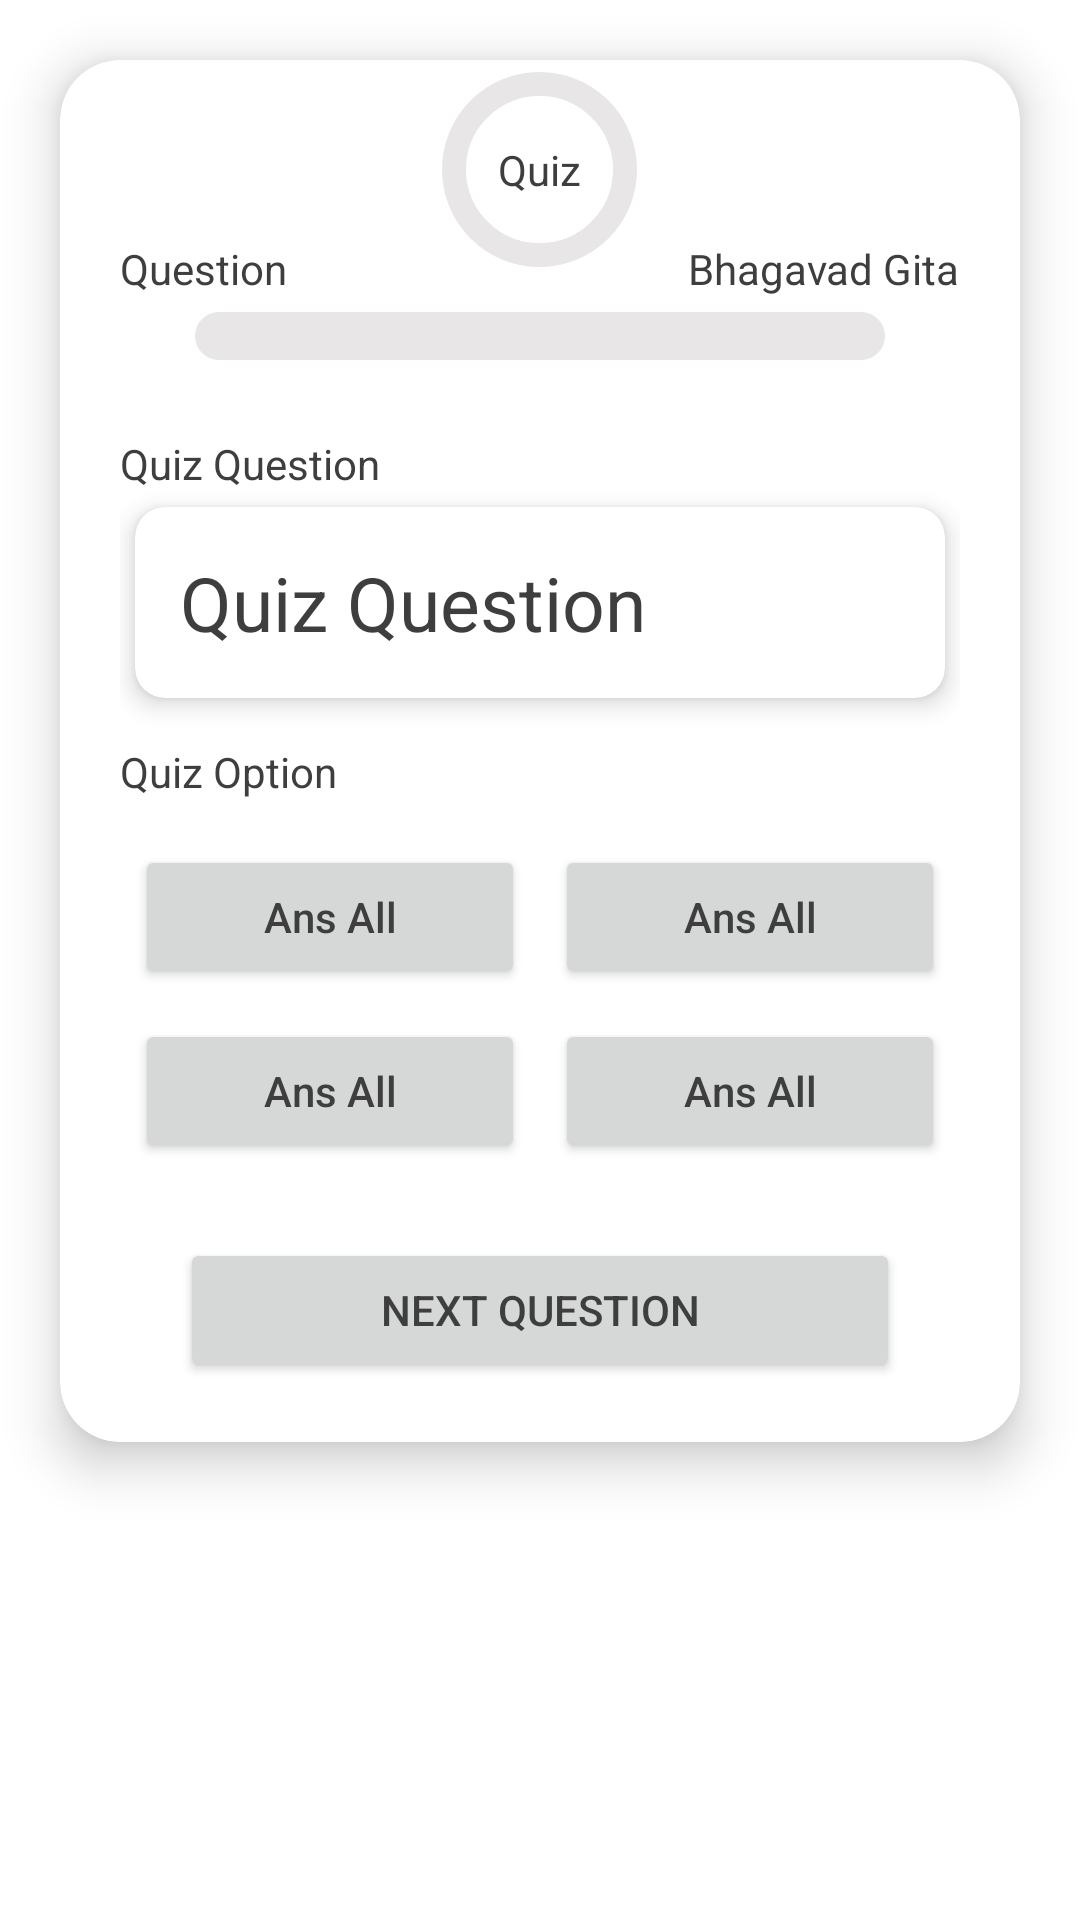

Produce the Android XML layout that renders to this screen, including the resource entries it uses.
<!-- AndroidManifest.xml: application theme Theme.BhagavadGitaBangla -->
<!-- res/layout/quiz_show.xml -->
<?xml version="1.0" encoding="utf-8"?>
<androidx.constraintlayout.widget.ConstraintLayout xmlns:android="http://schemas.android.com/apk/res/android"
    android:layout_width="match_parent"
    android:layout_height="match_parent"
    xmlns:app="http://schemas.android.com/apk/res-auto">
    <androidx.core.widget.NestedScrollView
        android:layout_width="match_parent"
        android:layout_height="match_parent">
        <androidx.cardview.widget.CardView
            android:layout_width="match_parent"
            android:layout_height="match_parent"
            app:cardCornerRadius="@dimen/dp_20"
            android:layout_margin="@dimen/dp_20"
            app:cardElevation="@dimen/dp_10">
            <RelativeLayout
                android:layout_width="match_parent"
                android:layout_height="wrap_content">
                <TextView
                    android:layout_centerInParent="true"
                    android:layout_gravity="center_horizontal"
                    android:layout_width="wrap_content"
                    android:id="@+id/time_count"
                    android:layout_height="wrap_content"
                    android:text="@string/quiz"/>
                <com.google.android.material.progressindicator.CircularProgressIndicator
                    android:id="@+id/progress_time"
                    android:layout_width="wrap_content"
                    android:layout_height="wrap_content"
                    android:layout_centerInParent="true"
                    app:indicatorColor="?attr/colorPrimary"
                    app:indicatorSize="@dimen/dp_65"
                    app:trackColor="@color/white1"
                    app:trackThickness="@dimen/dp_8" />
            </RelativeLayout>
            <RelativeLayout
                android:layout_marginTop="@dimen/dp_60"
                android:orientation="vertical"
                android:layout_marginHorizontal="@dimen/dp_20"
                android:layout_marginBottom="@dimen/dp_20"
                android:layout_width="match_parent"
                android:layout_height="match_parent">
                <TextView
                    android:id="@+id/question_text"
                    android:layout_width="match_parent"
                    android:layout_height="wrap_content"
                    android:text="@string/quiz_text"/>
                <TextView
                    android:layout_alignParentEnd="true"
                    android:id="@+id/question_text_id"
                    android:layout_width="wrap_content"
                    android:layout_height="wrap_content"
                    android:text="@string/app_name"/>
                <ProgressBar
                    android:layout_below="@id/question_text"
                    android:layout_marginHorizontal="@dimen/dp_20"
                    android:padding="@dimen/dp_5"
                    android:layout_width="match_parent"
                    android:layout_height="wrap_content"
                    android:id="@+id/progress_question"
                    android:progressDrawable="@drawable/rc_progress_bar"
                    style="?android:attr/progressBarStyleHorizontal"/>
                <TextView
                    android:layout_below="@+id/progress_question"
                    android:layout_marginTop="@dimen/dp_20"
                    android:id="@+id/question_textb"
                    android:layout_width="wrap_content"
                    android:layout_height="wrap_content"
                    android:text="@string/quiz_question"/>
                <androidx.cardview.widget.CardView
                    android:layout_margin="@dimen/dp_5"
                    android:layout_below="@id/question_textb"
                    android:id="@+id/question_show_card"
                    android:layout_width="match_parent"
                    android:layout_height="wrap_content"
                    app:cardElevation="@dimen/dp_5"
                    app:cardCornerRadius="@dimen/dp_10">
                    <TextView
                        android:layout_width="wrap_content"
                        android:layout_height="wrap_content"
                        android:id="@+id/question_show_text"
                        android:text="@string/quiz_question"
                        android:textAlignment="center"
                        android:textSize="@dimen/sp_25"
                        android:padding="@dimen/dp_15"/>
                </androidx.cardview.widget.CardView>
                <TextView
                    android:layout_marginVertical="@dimen/dp_10"
                    android:layout_below="@id/question_show_card"
                    android:id="@+id/quiz_option"
                    android:layout_width="wrap_content"
                    android:layout_height="wrap_content"
                    android:text="@string/quiz_option"/>
                <LinearLayout
                    android:weightSum="2"
                    android:gravity="center"
                    android:id="@+id/btn_ab"
                    android:padding="@dimen/dp_5"
                    android:layout_below="@id/quiz_option"
                    android:orientation="horizontal"
                    android:layout_width="match_parent"
                    android:layout_height="wrap_content">
                    <Button
                        android:layout_marginEnd="@dimen/dp_5"
                        android:layout_weight="1"
                        android:layout_width="0dp"
                        android:id="@+id/ans_btna"
                        android:text="@string/quiz_btn"
                        android:textAllCaps="false"
                        android:layout_height="wrap_content"/>
                    <Button
                        android:layout_marginStart="@dimen/dp_5"
                        android:layout_weight="1"
                        android:id="@+id/ans_btnb"
                        android:text="@string/quiz_btn"
                        android:textAllCaps="false"
                        android:onClick="onClick"
                        android:layout_width="0dp"
                        android:layout_height="wrap_content"/>
                </LinearLayout>
                <LinearLayout
                    android:id="@+id/btn_bc"
                    android:weightSum="2"
                    android:gravity="center"
                    android:padding="@dimen/dp_5"
                    android:layout_below="@id/btn_ab"
                    android:orientation="horizontal"
                    android:layout_width="match_parent"
                    android:layout_height="wrap_content">
                    <Button
                        android:layout_marginEnd="@dimen/dp_5"
                        android:layout_weight="1"
                        android:text="@string/quiz_btn"
                        android:id="@+id/ans_btnc"
                        android:textAllCaps="false"
                        android:layout_width="0dp"
                        android:layout_height="wrap_content"/>
                    <Button
                        android:layout_marginStart="@dimen/dp_5"
                        android:layout_weight="1"
                        android:text="@string/quiz_btn"
                        android:id="@+id/ans_btnd"
                        android:textAllCaps="false"
                        android:onClick="onClick"
                        android:layout_width="0dp"
                        android:layout_height="wrap_content"/>
                </LinearLayout>
                <Button
                    android:layout_marginTop="@dimen/dp_20"
                    android:layout_below="@+id/btn_bc"
                    android:layout_marginHorizontal="@dimen/dp_20"
                    android:text="@string/quiz_next"
                    android:id="@+id/quiz_next"
                    android:layout_width="match_parent"
                    android:layout_height="wrap_content"/>

            </RelativeLayout>

        </androidx.cardview.widget.CardView>
    </androidx.core.widget.NestedScrollView>


</androidx.constraintlayout.widget.ConstraintLayout>
<!-- resources referenced by this layout -->
<resources>
  <color name="white1">#E8E6E6</color>
  <dimen name="dp_10">10dp</dimen>
  <dimen name="dp_15">15dp</dimen>
  <dimen name="dp_20">20dp</dimen>
  <dimen name="dp_5">5dp</dimen>
  <dimen name="dp_60">60dp</dimen>
  <dimen name="dp_65">65dp</dimen>
  <dimen name="dp_8">8dp</dimen>
  <dimen name="sp_25">25sp</dimen>
  <!-- drawable rc_progress_bar (drawable) -->
  <layer-list xmlns:android="http://schemas.android.com/apk/res/android">
      <item android:id="@android:id/background">
          <shape>
              <corners android:radius="8dp"/>
              <solid android:color="@color/white1"/>
          </shape>
      </item>
      <item android:id="@android:id/progress"
          android:top="2dp"
          android:bottom="2dp"
          android:left="2dp"
          android:right="2dp">
          <scale android:scaleWidth="100%">
              <shape>
                  <corners android:radius="8dp"/>
                  <solid android:color="@color/purple_500"/>
              </shape>
          </scale>
      </item>
  </layer-list>
  <string name="app_name">Bhagavad Gita</string>
  <string name="quiz">Quiz</string>
  <string name="quiz_btn">Ans All</string>
  <string name="quiz_next">Next Question</string>
  <string name="quiz_option">Quiz Option</string>
  <string name="quiz_question">Quiz Question</string>
  <string name="quiz_text">Question</string>
  <style name="Theme.BhagavadGitaBangla" parent="Theme.MaterialComponents.DayNight.NoActionBar">
          
          <item name="android:textColorPrimary">@color/black</item>
          <item name="colorPrimary">@color/purple_500</item>
          <item name="colorPrimaryVariant">#BCBCBC</item>
          <item name="colorOnPrimary">@color/white</item>
          
          <item name="colorSecondary">@color/ic_launcher_background</item>
          <item name="colorSecondaryVariant">@color/teal_700</item>
          <item name="colorOnSecondary">@color/black</item>
          
          <item name="android:statusBarColor">?attr/colorPrimary</item>
          
          <item name="android:textColor">@color/black_soft</item>
      </style>
  <color name="purple_500">#6BA39A</color>
  <color name="black">#FF000000</color>
  <color name="white">#FFFFFFFF</color>
  <color name="teal_700">#FF018786</color>
  <color name="black_soft">#3E3E3E</color>
</resources>
